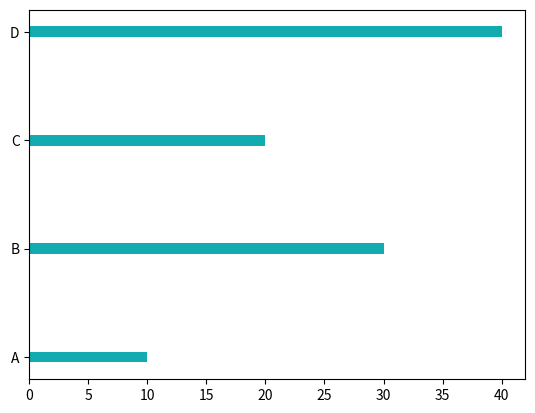

Source code (Python):
import matplotlib.pyplot as plt
import numpy as np

x = np.array(["A", "B", "C", "D"])
y = np.array([10, 30, 20, 40])

plt.barh(x, y, color = "#11abb0", height = 0.1)
plt.show()
